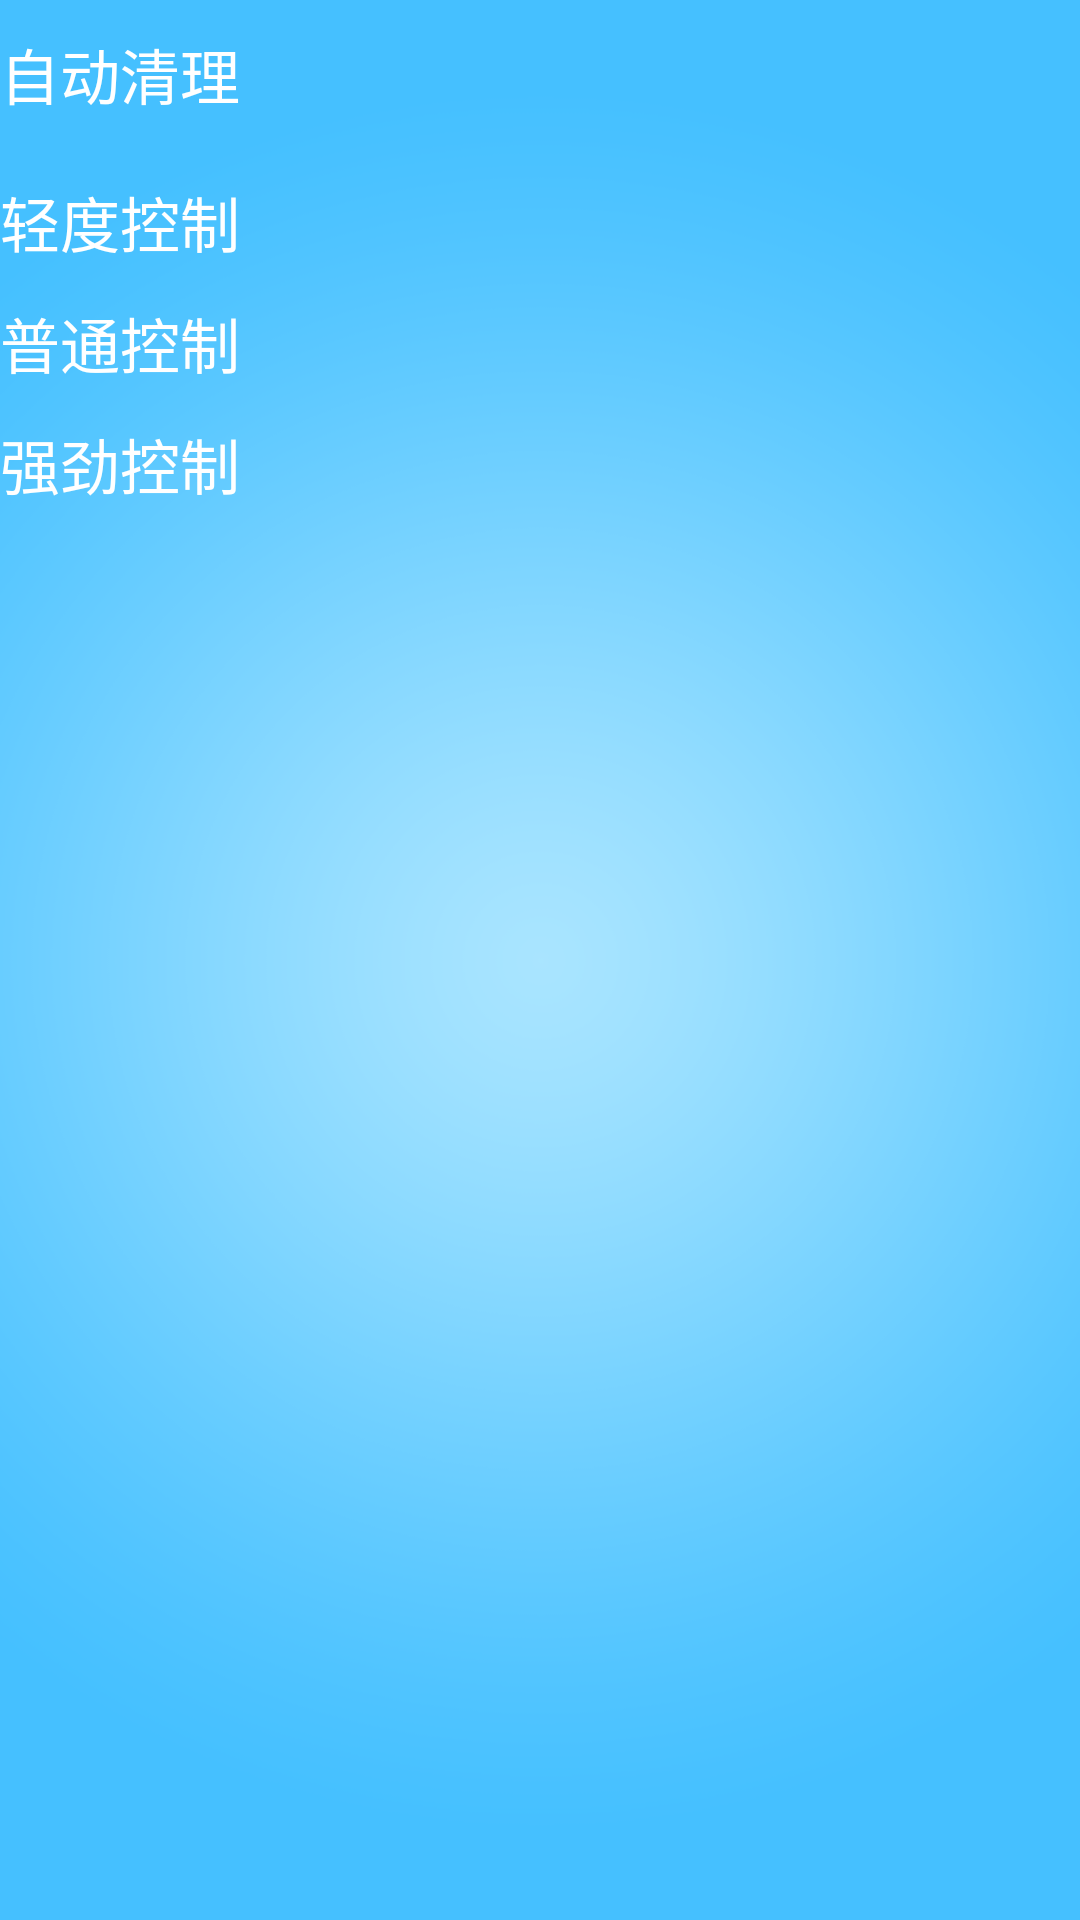

This screen was rendered from an Android layout file. Write that file and the resources it references.
<!-- AndroidManifest.xml: application theme AppTheme -->
<!-- res/layout/carair_cleanratio_activity.xml -->
<?xml version="1.0" encoding="utf-8"?>
<RelativeLayout xmlns:android="http://schemas.android.com/apk/res/android"
    xmlns:mySwitch="http://schemas.android.com/apk/res-auto"
    android:id="@+id/fragment_container"
    android:layout_width="fill_parent"
    android:layout_height="fill_parent"
    android:background="@drawable/bg_all" >

    <LinearLayout
        android:layout_marginTop="10dp"
        android:id="@+id/llAutoClean"
        android:layout_width="wrap_content"
        android:layout_height="wrap_content"
        android:gravity="center_vertical"
        android:orientation="horizontal" >

        <CheckBox
            android:id="@+id/cbAutoClean"
            android:layout_width="wrap_content"
            android:layout_height="wrap_content" />

        <TextView
            android:layout_width="wrap_content"
            android:layout_height="wrap_content"
            android:text="自动清理"
            android:textColor="@android:color/white"
            android:textSize="20sp" />
    </LinearLayout>

    <View
        android:layout_width="fill_parent"
        android:layout_height="1px"
        android:background="?android:attr/listDivider" />

    <RadioGroup
        android:layout_marginTop="10dp"
        android:id="@+id/rgRatio"
        android:layout_width="match_parent"
        android:layout_height="wrap_content"
        android:layout_below="@id/llAutoClean"
        android:gravity="right"
        android:paddingTop="10dp" >

        <RadioButton
            android:id="@+id/rblow"
            android:layout_width="match_parent"
            android:layout_height="40dp"
            android:text="轻度控制"
            android:textColor="@android:color/white"
            android:textSize="20sp" />

        <View
            android:layout_width="fill_parent"
            android:layout_height="1px"
            android:background="?android:attr/listDivider" />

        <RadioButton
            android:id="@+id/rbnormal"
            android:layout_width="match_parent"
            android:layout_height="40dp"
            android:text="普通控制"
            android:textColor="@android:color/white"
            android:textSize="20sp" />

        <View
            android:layout_width="fill_parent"
            android:layout_height="1px"
            android:background="?android:attr/listDivider" />

        <RadioButton
            android:id="@+id/rbhigh"
            android:layout_width="match_parent"
            android:layout_height="40dp"
            android:text="强劲控制"
            android:textColor="@android:color/white"
            android:textSize="20sp" />
    </RadioGroup>

</RelativeLayout>
<!-- resources referenced by this layout -->
<resources>
  <!-- drawable bg_all: png bitmap (drawable-hdpi, 183004 bytes) -->
  <style name="AppTheme" parent="Theme.Sherlock.Light">
          
      </style>
</resources>
